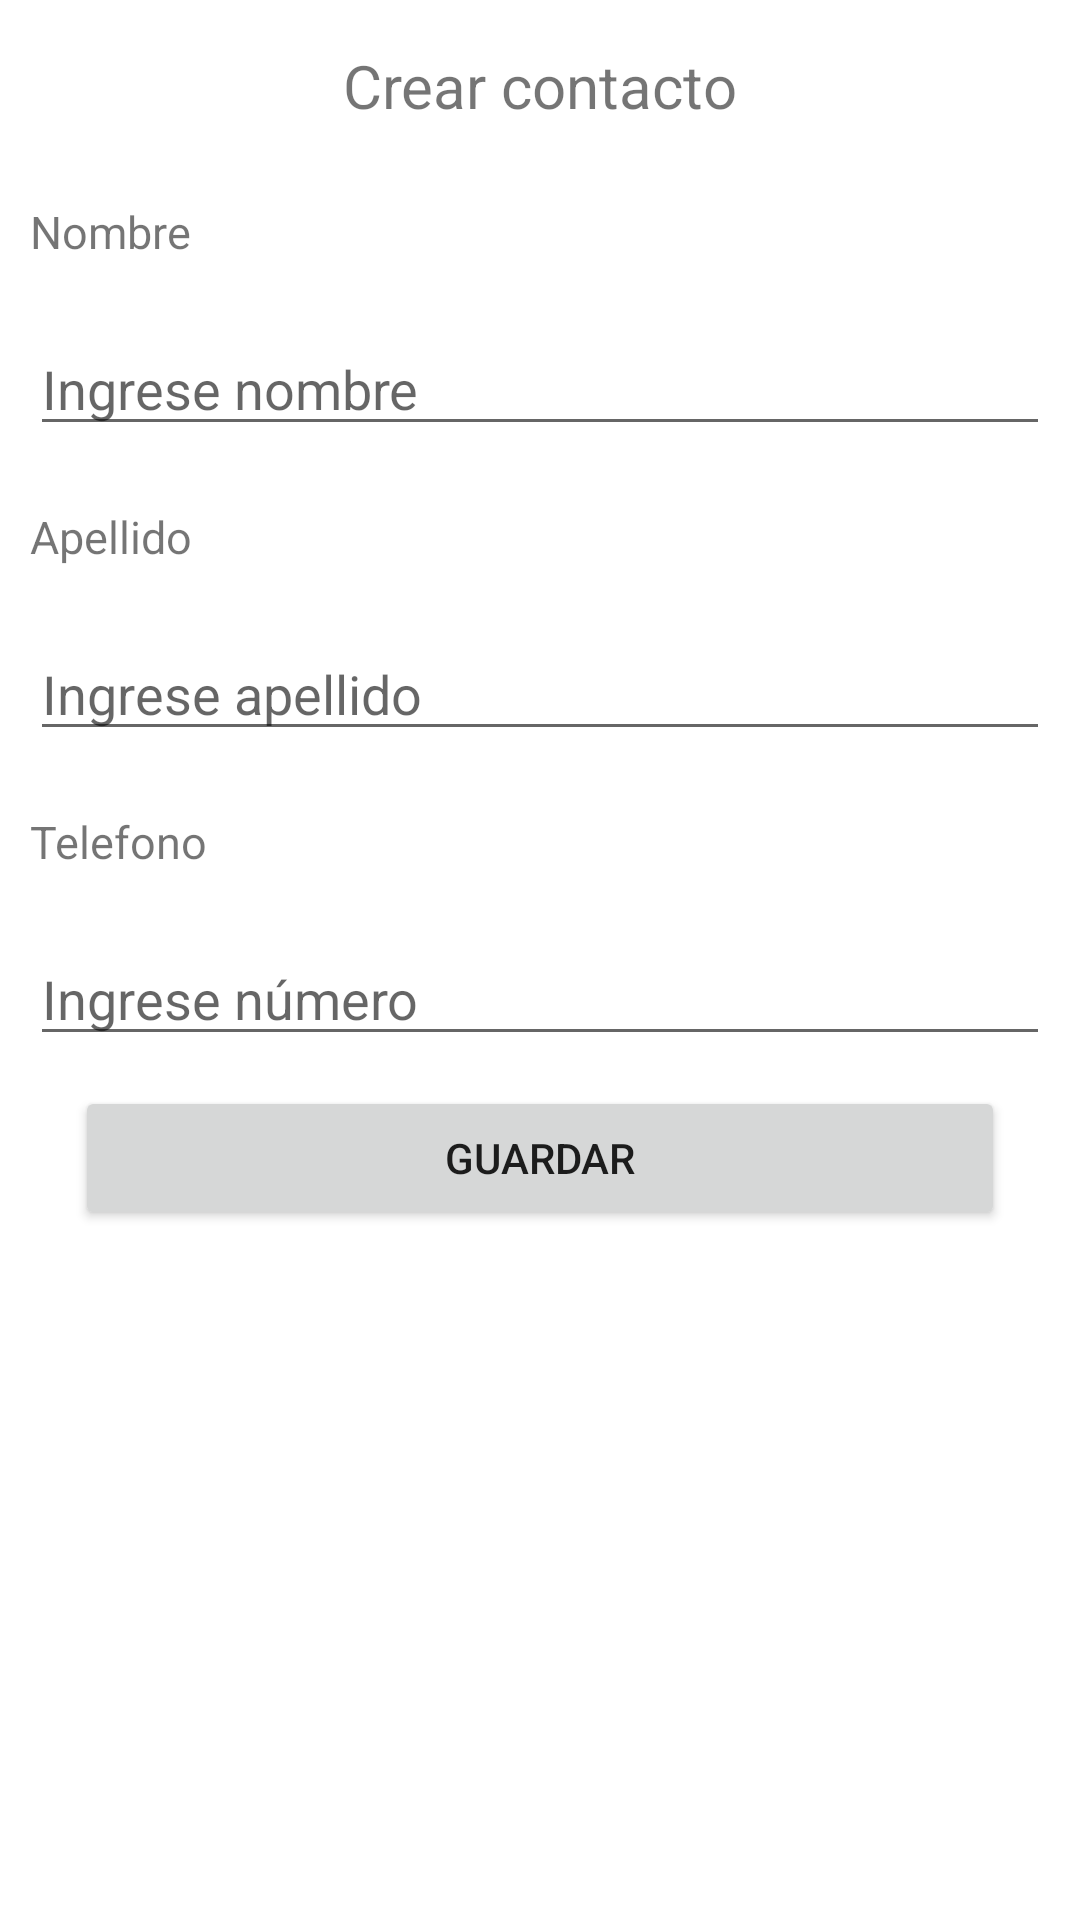

Android layout source for this screen:
<!-- AndroidManifest.xml: application theme AppTheme -->
<!-- res/layout/activity_create.xml -->
<?xml version="1.0" encoding="utf-8"?>
<LinearLayout android:layout_width="match_parent"
              android:layout_height="match_parent"
              android:orientation="vertical"
              xmlns:android="http://schemas.android.com/apk/res/android"
              xmlns:tools="http://schemas.android.com/tools"
              tools:context=".Create">

    <TextView
        android:layout_width="wrap_content"
        android:layout_height="wrap_content"
        android:layout_gravity="center_horizontal"
        android:padding="15dp"
        android:text="Crear contacto"
        android:textSize="20sp"/>

    <TextView
        android:id="@+id/textView5"
        android:layout_width="match_parent"
        android:layout_height="wrap_content"
        android:layout_margin="10dp"
        android:text="Nombre"
        android:textSize="15sp"/>

    <EditText
        android:id="@+id/et_nombre"
        android:layout_width="match_parent"
        android:layout_height="wrap_content"
        android:layout_margin="10dp"
        android:ems="10"
        android:hint="Ingrese nombre"
        android:inputType="textPersonName"/>

    <TextView
        android:layout_width="match_parent"
        android:layout_height="wrap_content"
        android:layout_margin="10dp"
        android:text="Apellido"
        android:textSize="15sp"/>

    <EditText
        android:id="@+id/et_apellido"
        android:layout_width="match_parent"
        android:layout_height="wrap_content"
        android:layout_margin="10dp"
        android:ems="10"
        android:hint="Ingrese apellido"
        android:inputType="textPersonName"/>

    <TextView
        android:layout_width="match_parent"
        android:layout_height="wrap_content"
        android:layout_margin="10dp"
        android:text="Telefono"
        android:textSize="15sp"/>

    <EditText
        android:id="@+id/et_tel"
        android:layout_width="match_parent"
        android:layout_height="wrap_content"
        android:layout_margin="10dp"
        android:hint="Ingrese número"
        android:inputType="phone"
        android:lines="1"
        android:maxLength="14"/>

    <Button
        android:id="@+id/bt_guardar"
        android:layout_width="match_parent"
        android:layout_height="wrap_content"
        android:onClick="GuardarDatos"
        android:text="guardar"
        android:layout_marginHorizontal="25dp"/>

</LinearLayout>
<!-- resources referenced by this layout -->
<resources>

</resources>
